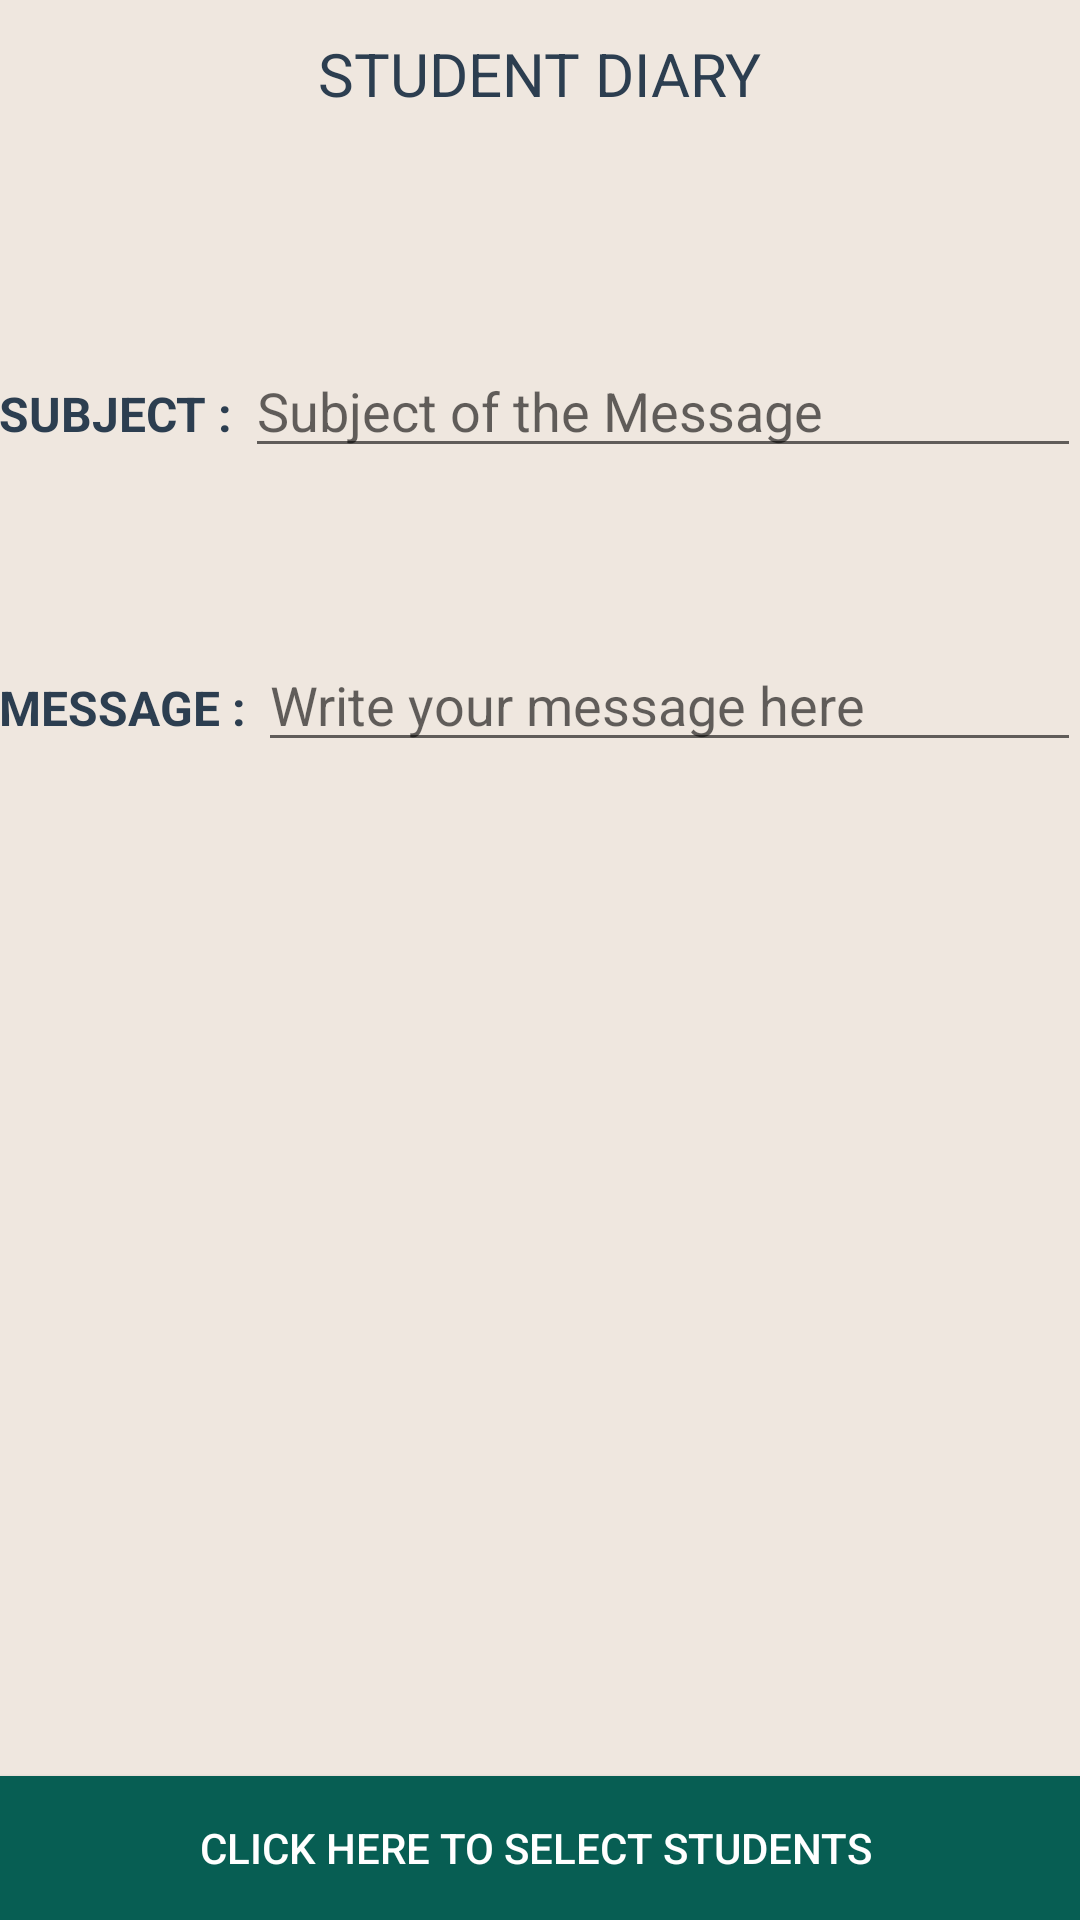

The Android layout XML behind this screen, and the referenced resources:
<!-- AndroidManifest.xml: application theme AppTheme -->
<!-- res/layout/activity_write_diary.xml -->
<?xml version="1.0" encoding="utf-8"?>
<RelativeLayout xmlns:android="http://schemas.android.com/apk/res/android"
    xmlns:app="http://schemas.android.com/apk/res-auto"
    xmlns:tools="http://schemas.android.com/tools"
    android:layout_width="match_parent"
    android:layout_height="match_parent"
    android:background="@color/backgroundnew"
    android:padding="@dimen/activity_horizontal_margin"
    tools:context="sehgal.attendancemodule.WriteDiary">

    <Button
        android:id="@+id/btnselectstd"
        android:layout_width="match_parent"
        android:layout_height="wrap_content"
        android:textColor="@color/white"
        android:background="@color/greentoolbar"
        android:text="CLICK HERE TO SELECT STUDENTS "
        android:layout_alignParentBottom="true"
        android:layout_alignParentStart="true" />

    <TextView
        android:id="@+id/classDiary"
        android:layout_width="wrap_content"
        android:layout_height="wrap_content"
        android:textColor="@color/fontcolor"
        android:textSize="20dp"
        android:layout_marginTop="11dp"
        android:text="STUDENT DIARY"
        android:layout_alignParentTop="true"
        android:layout_centerHorizontal="true" />



    <ScrollView
        android:layout_width="match_parent"
        android:layout_height="match_parent"
        android:layout_below="@+id/classDiary"
        android:layout_above="@+id/btnselectstd">
    <RelativeLayout
        android:layout_width="match_parent"
        android:layout_height="match_parent"
        android:layout_above="@+id/btnselectstd">




    <TextView
        android:id="@+id/Subject"
        android:layout_width="wrap_content"
        android:layout_height="wrap_content"
        android:textSize="16dp"
        android:text="SUBJECT : "
        android:layout_marginTop="89dp"
        android:textStyle="bold"
        android:textColor="@color/fontcolor"
        android:layout_alignParentStart="true" />

    <TextView
        android:id="@+id/message"
        android:layout_width="wrap_content"
        android:layout_height="wrap_content"
        android:textColor="@color/fontcolor"
        android:textSize="16dp"
        android:textStyle="bold"
        android:text="MESSAGE : "
        android:layout_marginTop="69dp"
        android:layout_below="@+id/etSubject"
        android:layout_alignParentStart="true" />

    <EditText
        android:id="@+id/etSubject"
        android:layout_width="match_parent"
        android:layout_height="wrap_content"
        android:inputType="textMultiLine"
        android:ems="10"
        android:hint="Subject of the Message"
        android:textColor="@color/fontcolor"
        android:layout_alignBaseline="@+id/Subject"
        android:layout_alignBottom="@+id/Subject"
        android:layout_toEndOf="@+id/Subject" />

    <EditText
        android:id="@+id/etMessage"
        android:layout_width="match_parent"
        android:layout_height="wrap_content"
        android:inputType="textMultiLine"
        android:layout_alignBaseline="@+id/message"
        android:layout_alignBottom="@+id/message"
        android:layout_toEndOf="@+id/message"
        android:ems="10"
        android:hint="Write your message here"
        android:textColor="@color/fontcolor" />





</RelativeLayout>
    </ScrollView>
</RelativeLayout>
<!-- resources referenced by this layout -->
<resources>
  <color name="backgroundnew">#EFE7DF</color>
  <color name="fontcolor">#2C3E50</color>
  <color name="greentoolbar">#075E53</color>
  <color name="white">#FFFFFF</color>
  <style name="AppTheme" parent="Theme.AppCompat.Light.DarkActionBar">
          
          <item name="colorPrimary">#075E53</item>
          <item name="colorPrimaryDark">#054D44</item>
          <item name="colorAccent">@color/load</item>
      </style>
  <color name="load">#3C9987</color>
</resources>
